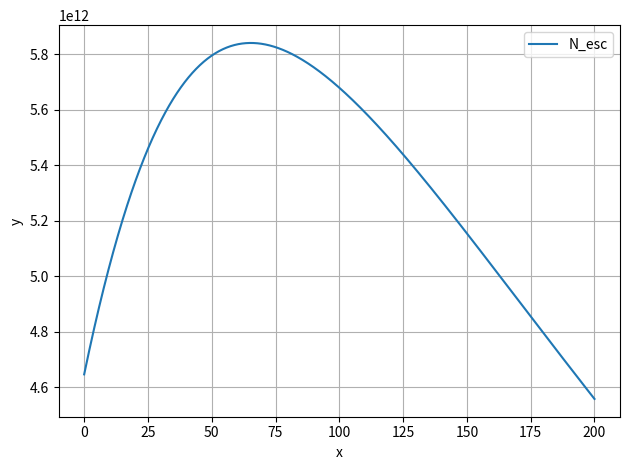

Write Python code to recreate this figure.
import numpy as np
import matplotlib.pyplot as plt
from scipy.special import lambertw
from scipy import constants

import numpy as np

# =====================
# 基本参数（按实验改）
# =====================
lambda0 = 0.8e-6      # 激光波长 [m]
w0 = 10e-6             # 焦点光斑半径 (1/e^2) [m]
eta = 0.3           # 能量转换效率
E_laser = 5.6        # 激光能量 [J]
tau = 30e-15         # 脉宽 (FWHM) [s]
P = 0.6 *E_laser / tau           # 峰值功率 [W]  (能量/脉宽)

# =====================
# 计算瑞利长度
# =====================
zR = np.pi * w0**2 / lambda0

# =====================
# 离焦量（单位 m）
# =====================
# z_d = np.array([0, 100e-6, 200e-6])
z_d = np.linspace(0, 200e-6, 1200)

# =====================
# 光斑半径 & 峰值光强
# =====================
# w = w0 * np.sqrt(1 + (z_d / zR)**2)  # 高斯光束模型
w =  0.18 / 1.2 * z_d + w0   # 几何离焦模型
I0 = 1 * P / (np.pi * w**2)     # 峰值光强 [W/m^2]
# a0 = 0.855e-5 * np.sqrt(I0 * lambda0**2)  # 归一化矢量势
a0 = (constants.e * lambda0 / (2 * np.pi * constants.m_e * constants.c**2)) * np.sqrt(2 * I0 / (constants.epsilon_0 * constants.c))  # 归一化矢量势

# =====================
# 洛伦兹因子
# =====================
gamma = np.sqrt(1 + a0**2)

# =====================
# 平均电子动能（J）
# =====================
E_k = (gamma - 1) * constants.m_e * constants.c**2

# =====================
# 电子温度（eV）
# =====================
Te_eV = E_k / constants.e

# =====================
# 输出结果
# =====================
# print(f"zR = {zR*1e6:.1f} µm, P={P:.2e} W")
# for zi, wi, Ii, ai, Te_eVi in zip(z, w, I0, a0, Te_eV):
#     print(f"z = {zi*1e6:6.0f} µm | "
#           f"w = {wi*1e6:6.2f} µm | "
#           f"I0 = {Ii*1e-4:6.2e} W/cm^2 | "
#           f"a0 = {ai:.2e} | "
#           f"Te = {Te_eVi/1e6:6.2f} MeV")

# =====================

# =====================
# 参数
# =====================
a = eta*E_laser      # ~ 激光能量
b = constants.e**2/(constants.epsilon_0*0.16)      # ~ e^2 / C_tar（很小）

# =====================
# 驻点（理论）
# =====================
x_star = np.sqrt(a * b / np.e)
y_star = np.sqrt(a / (b * np.e))

# =====================
# x 取值范围（避开 0）
# =====================
x_vals = np.linspace(np.min(E_k), np.max(E_k), 1200)
x_vals = E_k

# =====================
# Lambert W 解析解
# =====================
z = a * b / x_vals**2
y_vals = (x_vals / b) * lambertw(z).real   # 只取主支实部
zzz = z = a * b / E_k**2
aaa = (E_k / b) * lambertw(z).real

# =====================
# 作图
# =====================
plt.figure()
plt.plot(z_d*1e6, y_vals, label="N_esc")
# plt.scatter(x_star/constants.e, y_star, zorder=5, label="stationary point")
# plt.scatter(Te_eV, aaa, zorder=5, label="defocus")
plt.xlabel("x")
plt.ylabel("y")
plt.legend()
plt.grid(True)
plt.tight_layout()
plt.show()